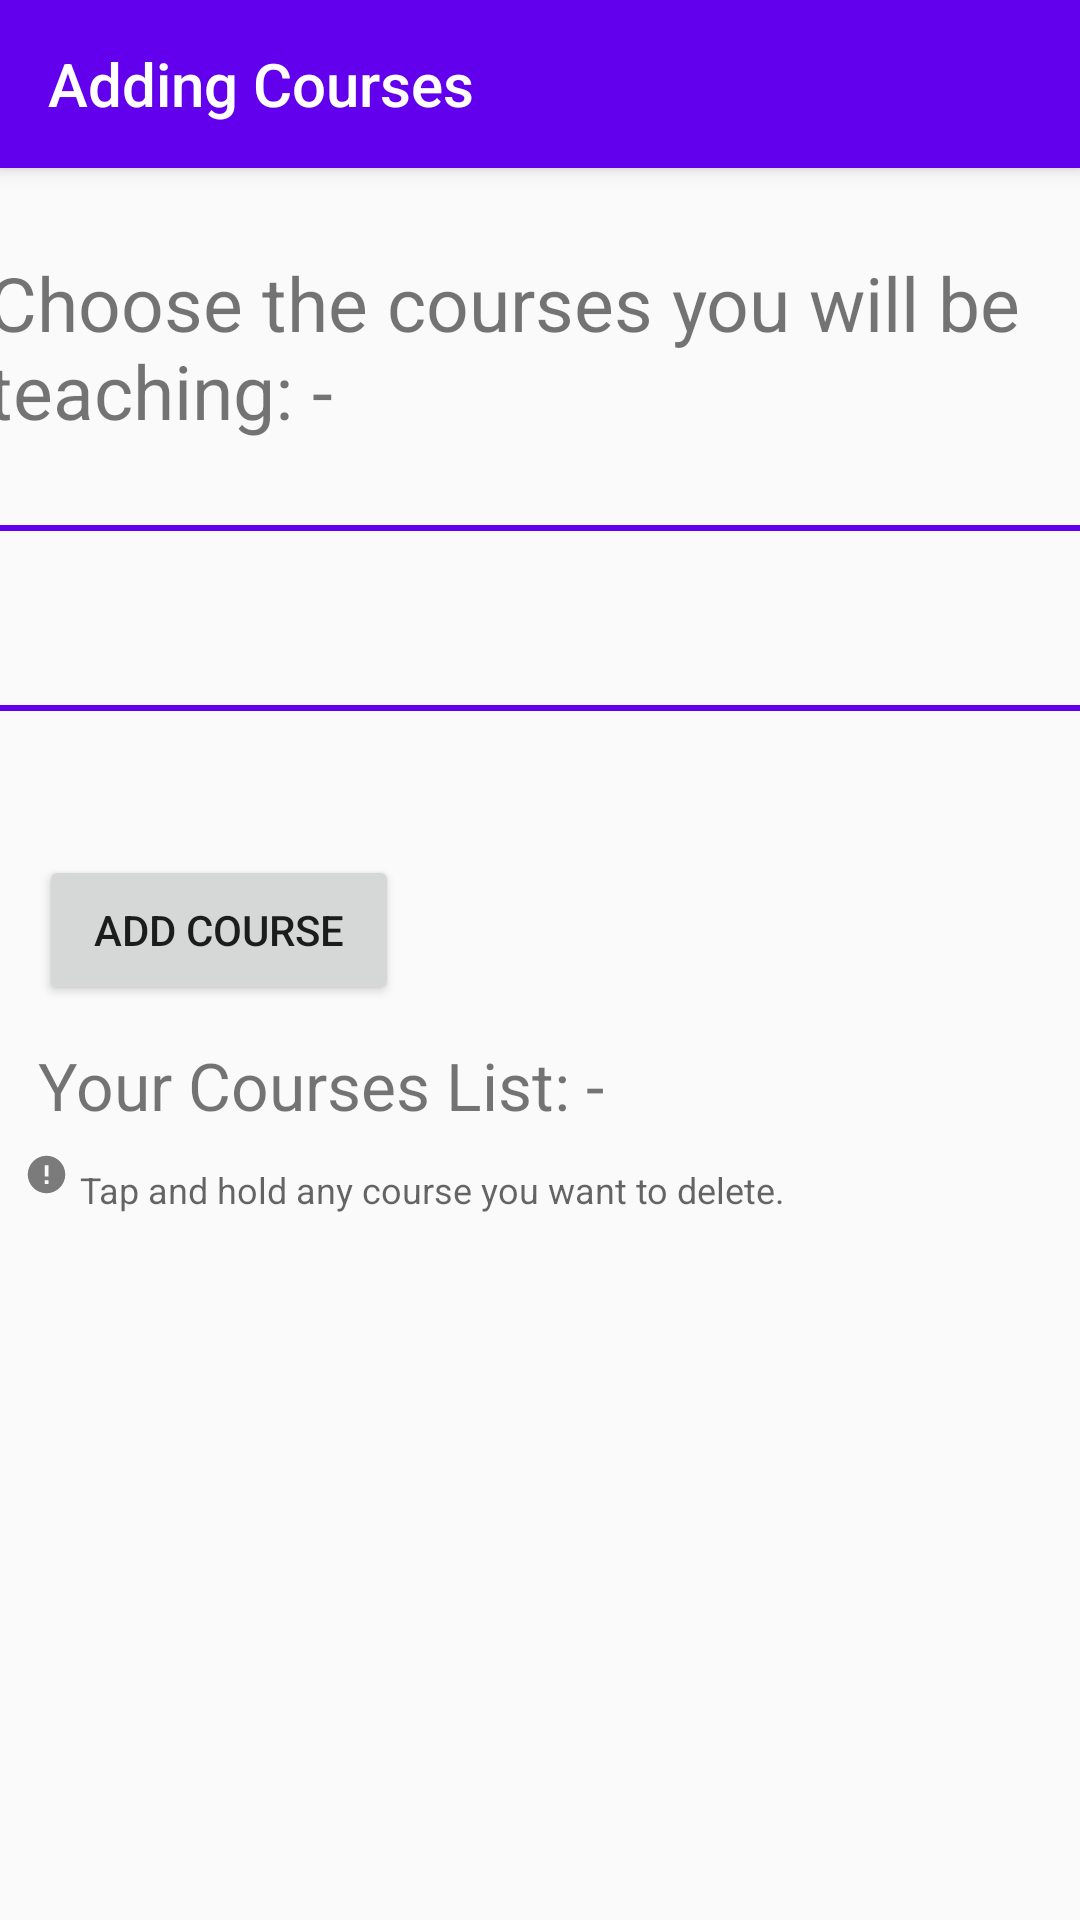

Produce the Android XML layout that renders to this screen, including the resource entries it uses.
<!-- AndroidManifest.xml: application theme AppTheme -->
<!-- res/layout/user_add_courses.xml -->
<?xml version="1.0" encoding="utf-8"?>
<androidx.constraintlayout.widget.ConstraintLayout xmlns:android="http://schemas.android.com/apk/res/android"
    xmlns:app="http://schemas.android.com/apk/res-auto"
    xmlns:tools="http://schemas.android.com/tools"
    android:layout_width="match_parent"
    android:layout_height="match_parent"
    android:orientation="vertical">

    <include
        android:id="@+id/tutor_search_toolbar"
        layout="@layout/adding_sessions_toolbar"
        />

    <Spinner
        android:id="@+id/courses_spinner"
        android:layout_width="371dp"
        android:layout_height="62dp"
        android:layout_marginTop="28dp"
        app:layout_constraintEnd_toEndOf="parent"
        app:layout_constraintHorizontal_bias="0.4"
        app:layout_constraintStart_toStartOf="parent"
        app:layout_constraintTop_toBottomOf="@+id/choose_courses"
        android:background="@drawable/border"
        />

    <Button
        android:id="@+id/add_course_button"
        android:layout_width="120dp"
        android:layout_height="50dp"
        android:layout_marginTop="48dp"
        android:text="Add course"
        app:layout_constraintEnd_toEndOf="parent"
        app:layout_constraintHorizontal_bias="0.054"
        app:layout_constraintStart_toStartOf="parent"
        app:layout_constraintTop_toBottomOf="@+id/courses_spinner" />

    <TextView
        android:id="@+id/choose_courses"
        android:layout_width="371dp"
        android:layout_height="0dp"
        android:layout_marginTop="28dp"
        android:text="Choose the courses you will be teaching: -"
        android:textSize="25dp"
        app:layout_constraintEnd_toEndOf="parent"
        app:layout_constraintHorizontal_bias="0.4"
        app:layout_constraintStart_toStartOf="parent"
        app:layout_constraintTop_toBottomOf="@+id/tutor_search_toolbar" />

    <TextView
        android:id="@+id/textView2"
        android:layout_width="wrap_content"
        android:layout_height="wrap_content"
        android:layout_marginTop="12dp"
        android:text="Your Courses List: -"
        android:textSize="22dp"
        app:layout_constraintEnd_toEndOf="parent"
        app:layout_constraintHorizontal_bias="0.073"
        app:layout_constraintStart_toStartOf="parent"
        app:layout_constraintTop_toBottomOf="@+id/add_course_button" />

    <androidx.recyclerview.widget.RecyclerView
        android:id="@+id/courses_list"
        android:layout_width="378dp"
        android:layout_height="237dp"
        app:layout_constraintBottom_toBottomOf="parent"
        app:layout_constraintEnd_toEndOf="parent"
        app:layout_constraintHorizontal_bias="0.484"
        app:layout_constraintStart_toStartOf="parent"
        app:layout_constraintTop_toBottomOf="@+id/delete_course_note"
        app:layout_constraintVertical_bias="0.156"
        tools:listitem="@layout/course_card" />

    <TextView
        android:id="@+id/delete_course_note"
        android:layout_width="248dp"
        android:layout_height="24dp"
        android:layout_marginTop="12dp"
        android:hint="Tap and hold any course you want to delete."
        android:textSize="12sp"
        app:layout_constraintEnd_toEndOf="parent"
        app:layout_constraintHorizontal_bias="0.239"
        app:layout_constraintStart_toStartOf="parent"
        app:layout_constraintTop_toBottomOf="@+id/textView2" />

    <ImageView
        android:id="@+id/imageView3"
        android:layout_width="16dp"
        android:layout_height="15dp"
        android:layout_marginTop="24dp"
        android:layout_marginBottom="28dp"
        app:layout_constraintBottom_toTopOf="@+id/courses_list"
        app:layout_constraintEnd_toStartOf="@+id/delete_course_note"
        app:layout_constraintHorizontal_bias="0.695"
        app:layout_constraintStart_toStartOf="parent"
        app:layout_constraintTop_toBottomOf="@+id/textView2"
        app:srcCompat="@drawable/ic_error_black_24dp"
        tools:ignore="VectorDrawableCompat" />


</androidx.constraintlayout.widget.ConstraintLayout>
<!-- res/layout/adding_sessions_toolbar.xml (included above) -->
<?xml version="1.0" encoding="utf-8"?>
<androidx.appcompat.widget.Toolbar
    xmlns:android="http://schemas.android.com/apk/res/android"
    android:layout_width="match_parent"
    android:layout_height="wrap_content"
    xmlns:app="http://schemas.android.com/apk/res-auto"
    android:background="@color/colorPrimary"
    android:elevation="4dp"
    app:title="Adding Courses"
    android:theme="@style/ThemeOverlay.AppCompat.Dark.ActionBar">

</androidx.appcompat.widget.Toolbar>
<!-- res/layout/course_card.xml (included above) -->
<?xml version="1.0" encoding="utf-8"?>
<androidx.constraintlayout.widget.ConstraintLayout xmlns:android="http://schemas.android.com/apk/res/android"
    android:layout_width="match_parent"
    android:layout_height="wrap_content"
    android:orientation="vertical"
    xmlns:app="http://schemas.android.com/apk/res-auto"
    xmlns:tools="http://schemas.android.com/tools"
    android:id="@+id/recyclerview_courses"
    >

    <androidx.cardview.widget.CardView
        android:id="@+id/courseCardView"
        android:layout_width="match_parent"
        android:layout_height="match_parent"
        android:background="#EAECEE"
        app:layout_constraintBottom_toBottomOf="parent"
        app:layout_constraintEnd_toEndOf="parent"
        app:layout_constraintStart_toStartOf="parent"
        app:layout_constraintTop_toTopOf="parent"
        app:cardCornerRadius="8dp"
        >

        <androidx.constraintlayout.widget.ConstraintLayout
            android:layout_width="389dp"
            android:layout_height="wrap_content"
            android:layout_marginBottom="5dp"
            android:background="#EAECEE"
            >

            <TextView
                android:id="@+id/course_name"
                style="@style/TextAppearance.AppCompat.Large"
                android:layout_width="103dp"
                android:layout_height="31dp"
                android:layout_marginStart="8dp"
                android:layout_marginLeft="8dp"
                android:layout_marginTop="8dp"
                android:text="Title"

                android:textSize="20sp"
                android:textStyle="bold"
                app:layout_constraintStart_toStartOf="parent"
                app:layout_constraintTop_toTopOf="parent" />


        </androidx.constraintlayout.widget.ConstraintLayout>
    </androidx.cardview.widget.CardView>

</androidx.constraintlayout.widget.ConstraintLayout>
<!-- resources referenced by this layout -->
<resources>
  <!-- drawable border (drawable) -->
  <?xml version="1.0" encoding="utf-8"?>
  <shape xmlns:android="http://schemas.android.com/apk/res/android"
      android:shape="rectangle"
      >
      <stroke
          android:width="2dp"
          android:color="@color/colorPrimary"
          />
  </shape>
  <!-- drawable ic_error_black_24dp (drawable) -->
  <vector android:alpha="0.79" android:height="24dp"
      android:tint="#58595A" android:viewportHeight="24.0"
      android:viewportWidth="24.0" android:width="24dp" xmlns:android="http://schemas.android.com/apk/res/android">
      <path android:fillColor="#FF000000" android:pathData="M12,2C6.48,2 2,6.48 2,12s4.48,10 10,10 10,-4.48 10,-10S17.52,2 12,2zM13,17h-2v-2h2v2zM13,13h-2L11,7h2v6z"/>
  </vector>
  <style name="AppTheme" parent="Theme.AppCompat.Light.NoActionBar"> //Theme.AppCompat.Light.DarkActionBar wiil show the name of the application in the top.
          
          <item name="colorPrimary">@color/colorPrimary</item>
          <item name="colorPrimaryDark">@color/colorPrimaryDark</item>
          <item name="colorAccent">@color/colorPrimary</item>
      </style>
  <!-- not gathered from this repository: default colours our renderer supplied (Android Studio template values) -->
  <color name="colorPrimary">#FF6200EE</color>
  <color name="colorPrimaryDark">#FF3700B3</color>
</resources>
